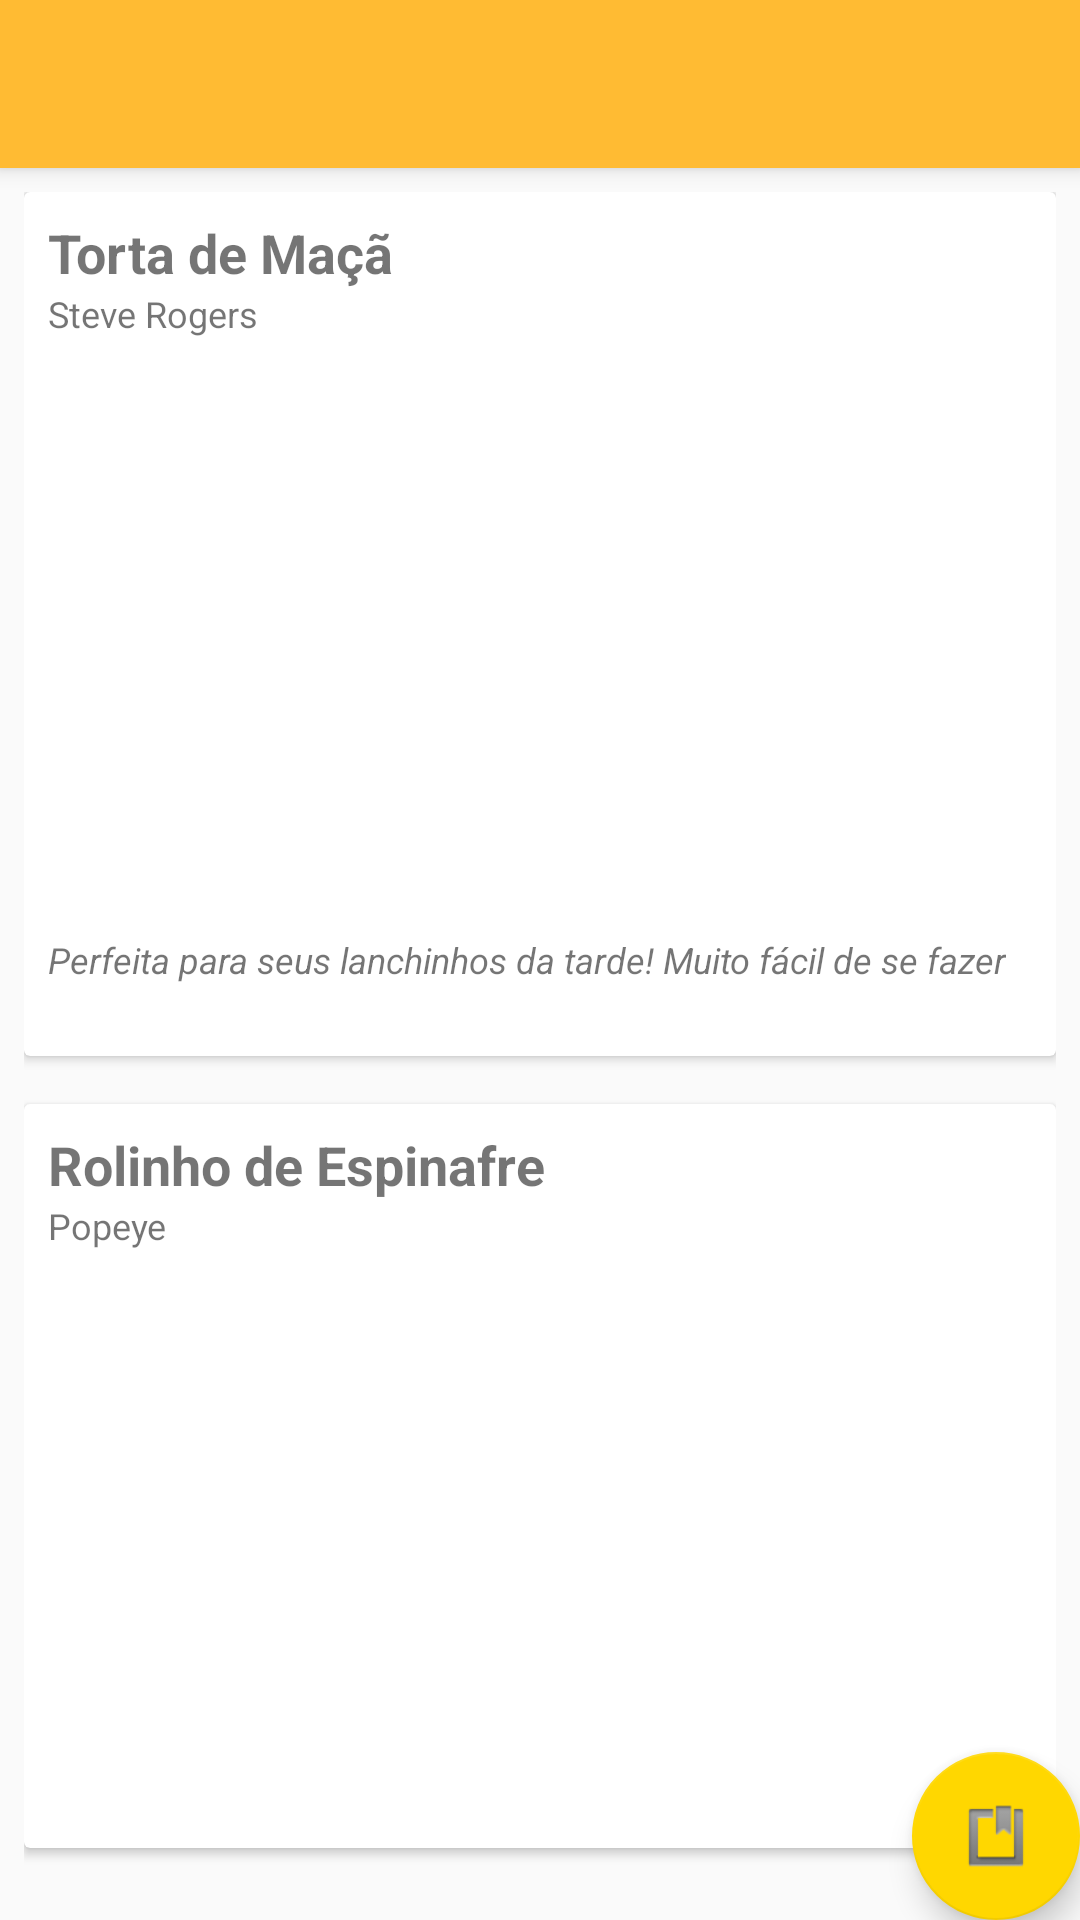

The Android layout XML behind this screen, and the referenced resources:
<!-- AndroidManifest.xml: activity theme AppTheme.NoActionBar -->
<!-- res/layout/activity_feed.xml -->
<?xml version="1.0" encoding="utf-8"?>
<android.support.design.widget.CoordinatorLayout xmlns:android="http://schemas.android.com/apk/res/android"
    xmlns:app="http://schemas.android.com/apk/res-auto"
    xmlns:tools="http://schemas.android.com/tools"
    android:layout_width="match_parent"
    android:layout_height="match_parent"
    tools:context=".FeedActivity">

    <android.support.design.widget.AppBarLayout
        android:layout_width="match_parent"
        android:layout_height="wrap_content"
        android:theme="@style/AppTheme.AppBarOverlay">

        <android.support.v7.widget.Toolbar
            android:id="@+id/toolbar"
            android:layout_width="match_parent"
            android:layout_height="?attr/actionBarSize"
            android:background="?attr/colorPrimary"
            app:popupTheme="@style/AppTheme.PopupOverlay" />

    </android.support.design.widget.AppBarLayout>

    <include layout="@layout/content_feed" />

    <android.support.design.widget.FloatingActionButton
        android:id="@+id/fab"
        android:layout_width="wrap_content"
        android:layout_height="wrap_content"
        android:layout_gravity="bottom|end"
        android:layout_margin="@dimen/fab_margin"
        app:srcCompat="@android:drawable/ic_input_get" />

</android.support.design.widget.CoordinatorLayout>
<!-- res/layout/content_feed.xml (included above) -->
<?xml version="1.0" encoding="utf-8"?>
<LinearLayout xmlns:android="http://schemas.android.com/apk/res/android"
    xmlns:app="http://schemas.android.com/apk/res-auto"
    xmlns:tools="http://schemas.android.com/tools"
    android:layout_width="match_parent"
    android:orientation="vertical"
    android:layout_height="match_parent"
    app:layout_behavior="@string/appbar_scrolling_view_behavior"
    tools:context=".FeedActivity"
    tools:showIn="@layout/activity_feed"
    android:layout_margin="8dp">
    

    <android.support.v7.widget.CardView
        android:layout_width="match_parent"
        android:layout_marginBottom="16dp"
        android:layout_height="wrap_content">
        
        <LinearLayout
            android:padding="8dp"
            android:layout_width="match_parent"
            android:layout_height="wrap_content"
            android:orientation="vertical">

            <TextView
                android:layout_width="wrap_content"
                android:layout_height="wrap_content"
                android:text="Torta de Maçã"
                android:textSize="18sp"
                android:textStyle="bold"></TextView>

            <TextView
                android:layout_width="wrap_content"
                android:layout_height="wrap_content"
                android:text="Steve Rogers"
                android:textSize="12sp"></TextView>

            <ImageView
                android:layout_width="match_parent"
                android:layout_height="167dp"
                android:layout_margin="16dp"
                android:scaleType="fitStart"
                app:srcCompat="@drawable/tortamaca" />

            <TextView
                android:layout_width="wrap_content"
                android:layout_height="wrap_content"
                android:text="Perfeita para seus lanchinhos da tarde! Muito fácil de se fazer"
                android:textStyle="italic"
                android:layout_marginBottom="16dp"
                android:textSize="12sp"></TextView>
        </LinearLayout>
    </android.support.v7.widget.CardView>

    <android.support.v7.widget.CardView
        android:layout_width="match_parent"
        android:layout_marginBottom="16dp"
        android:layout_height="wrap_content">

        <LinearLayout
            android:padding="8dp"
            android:layout_width="match_parent"
            android:layout_height="wrap_content"
            android:orientation="vertical">

            <TextView
                android:layout_width="wrap_content"
                android:layout_height="wrap_content"
                android:text="Rolinho de Espinafre"
                android:textSize="18sp"
                android:textStyle="bold"></TextView>

            <TextView
                android:layout_width="wrap_content"
                android:layout_height="wrap_content"
                android:text="Popeye"
                android:textSize="12sp"></TextView>

            <ImageView
                android:layout_width="match_parent"
                android:layout_height="167dp"
                android:layout_margin="16dp"
                android:scaleType="centerCrop"
                app:srcCompat="@drawable/rocambole" />

            <TextView
                android:layout_width="wrap_content"
                android:layout_height="wrap_content"
                android:text="Perfeita para seus lanchinhos da tarde! Muito fácil de se fazer"
                android:textStyle="italic"
                android:layout_marginBottom="16dp"
                android:textSize="12sp"></TextView>
        </LinearLayout>
    </android.support.v7.widget.CardView>
    
    
</LinearLayout>
<!-- resources referenced by this layout -->
<resources>
  <!-- drawable rocambole: png bitmap (drawable, 64542 bytes) -->
  <!-- drawable tortamaca: png bitmap (drawable, 417630 bytes) -->
  <style name="AppTheme.AppBarOverlay" parent="ThemeOverlay.AppCompat.Dark.ActionBar" />
  <style name="AppTheme.PopupOverlay" parent="ThemeOverlay.AppCompat.Light" />
  <style name="AppTheme.NoActionBar">
          <item name="windowActionBar">false</item>
          <item name="windowNoTitle">true</item>
      </style>
</resources>
